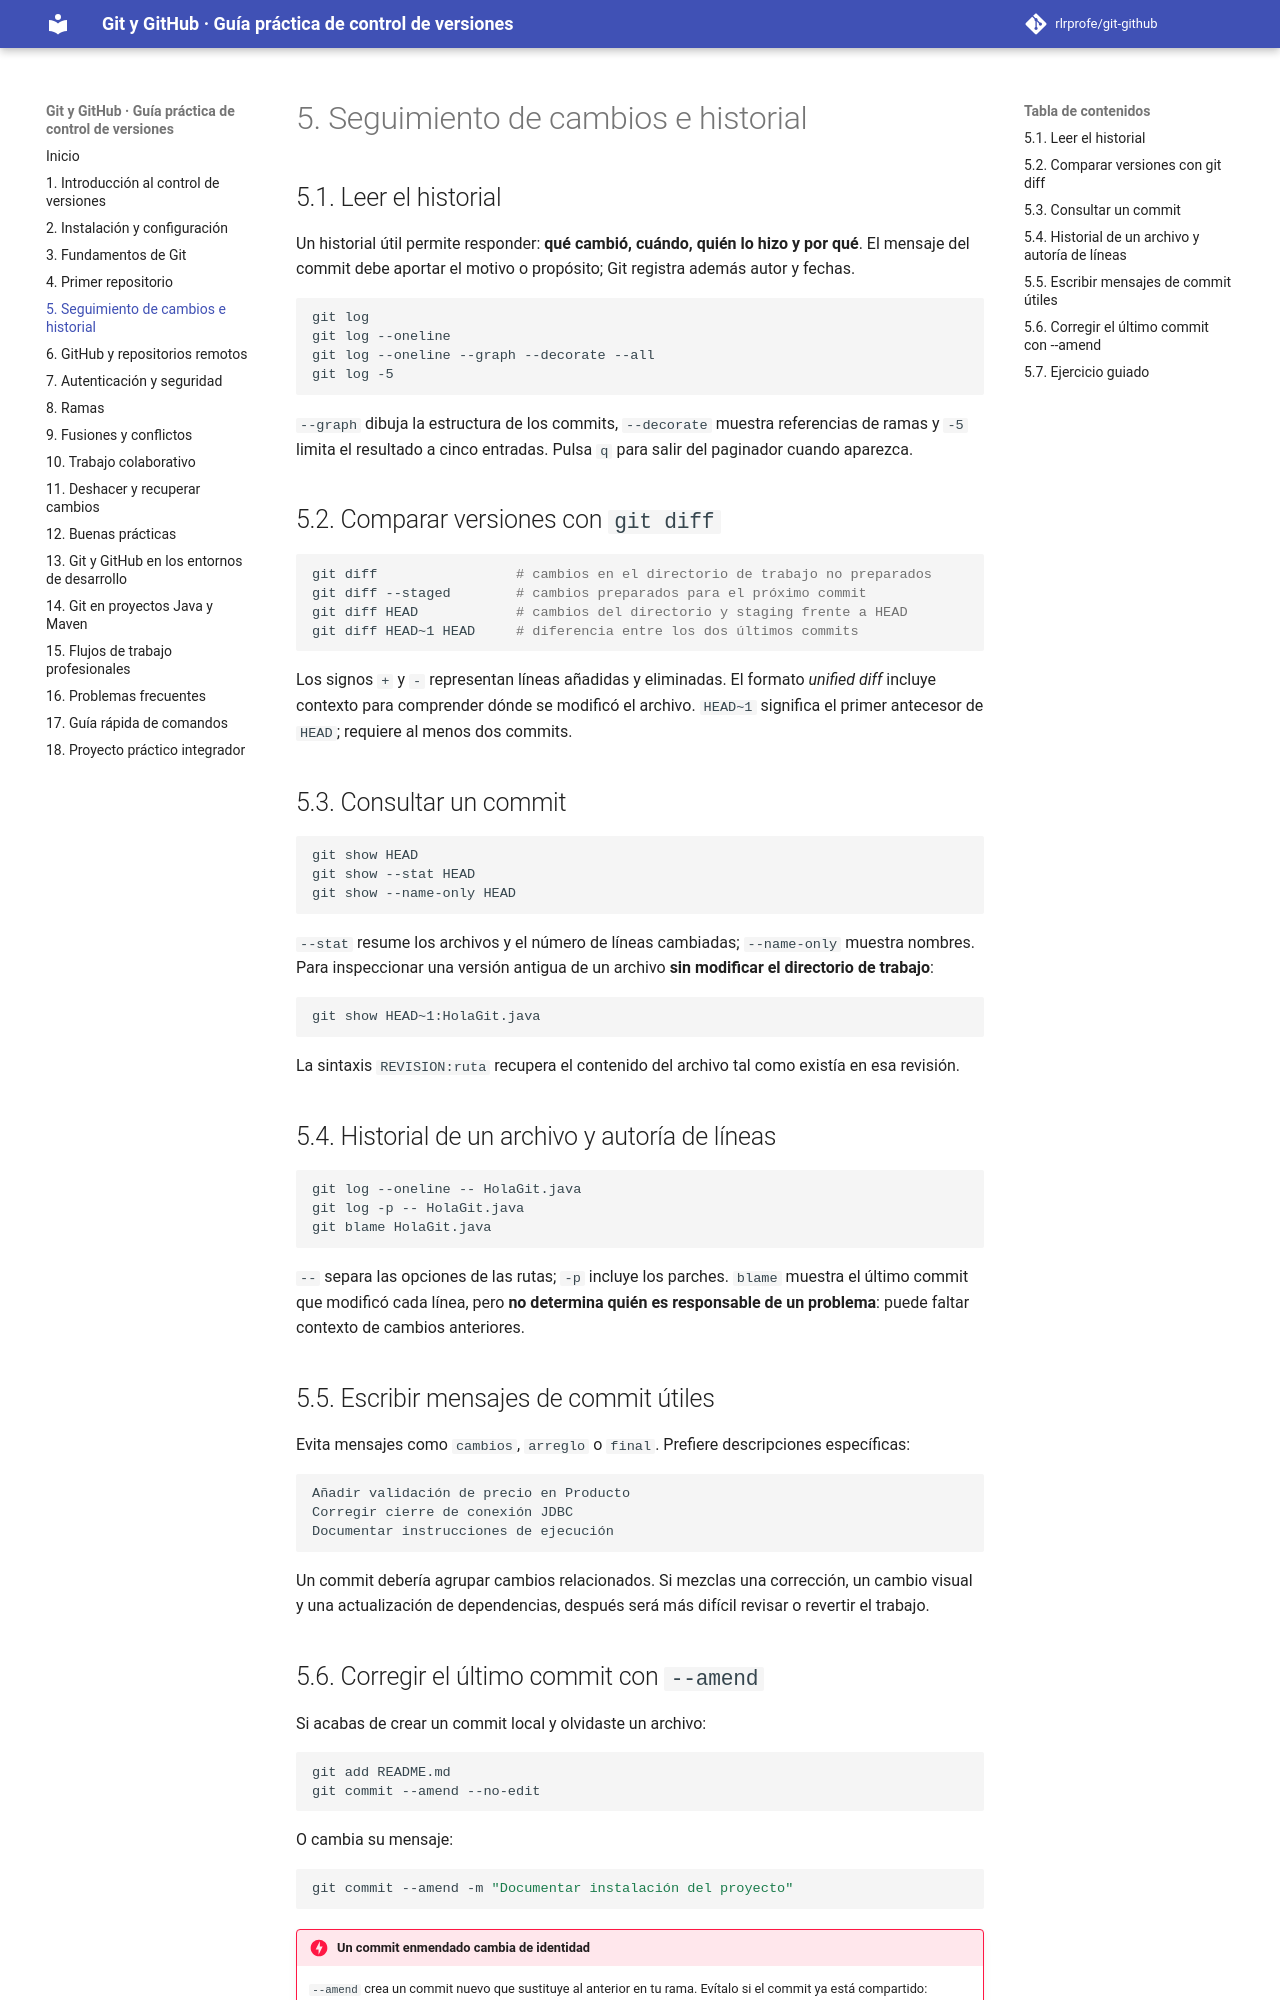

repository: rlrprofe/git-github · page: capitulos/05-seguimiento/index.html · generator: mkdocs

# 5. Seguimiento de cambios e historial

## 5.1. Leer el historial

Un historial útil permite responder: **qué cambió, cuándo, quién lo hizo y por qué**. El mensaje del commit debe aportar el motivo o propósito; Git registra además autor y fechas.

```bash
git log
git log --oneline
git log --oneline --graph --decorate --all
git log -5
```

`--graph` dibuja la estructura de los commits, `--decorate` muestra referencias de ramas y `-5` limita el resultado a cinco entradas. Pulsa `q` para salir del paginador cuando aparezca.

## 5.2. Comparar versiones con `git diff`

```bash
git diff                 # cambios en el directorio de trabajo no preparados
git diff --staged        # cambios preparados para el próximo commit
git diff HEAD            # cambios del directorio y staging frente a HEAD
git diff HEAD~1 HEAD     # diferencia entre los dos últimos commits
```

Los signos `+` y `-` representan líneas añadidas y eliminadas. El formato *unified diff* incluye contexto para comprender dónde se modificó el archivo. `HEAD~1` significa el primer antecesor de `HEAD`; requiere al menos dos commits.

## 5.3. Consultar un commit

```bash
git show HEAD
git show --stat HEAD
git show --name-only HEAD
```

`--stat` resume los archivos y el número de líneas cambiadas; `--name-only` muestra nombres. Para inspeccionar una versión antigua de un archivo **sin modificar el directorio de trabajo**:

```bash
git show HEAD~1:HolaGit.java
```

La sintaxis `REVISION:ruta` recupera el contenido del archivo tal como existía en esa revisión.

## 5.4. Historial de un archivo y autoría de líneas

```bash
git log --oneline -- HolaGit.java
git log -p -- HolaGit.java
git blame HolaGit.java
```

`--` separa las opciones de las rutas; `-p` incluye los parches. `blame` muestra el último commit que modificó cada línea, pero **no determina quién es responsable de un problema**: puede faltar contexto de cambios anteriores.

## 5.5. Escribir mensajes de commit útiles

Evita mensajes como `cambios`, `arreglo` o `final`. Prefiere descripciones específicas:

```text
Añadir validación de precio en Producto
Corregir cierre de conexión JDBC
Documentar instrucciones de ejecución
```

Un commit debería agrupar cambios relacionados. Si mezclas una corrección, un cambio visual y una actualización de dependencias, después será más difícil revisar o revertir el trabajo.

## 5.6. Corregir el último commit con `--amend`

Si acabas de crear un commit local y olvidaste un archivo:

```bash
git add README.md
git commit --amend --no-edit
```

O cambia su mensaje:

```bash
git commit --amend -m "Documentar instalación del proyecto"
```

!!! danger "Un commit enmendado cambia de identidad"
    `--amend` crea un commit nuevo que sustituye al anterior en tu rama. Evítalo si el commit ya está compartido: reescribir historial publicado puede complicar el trabajo de otras personas.
